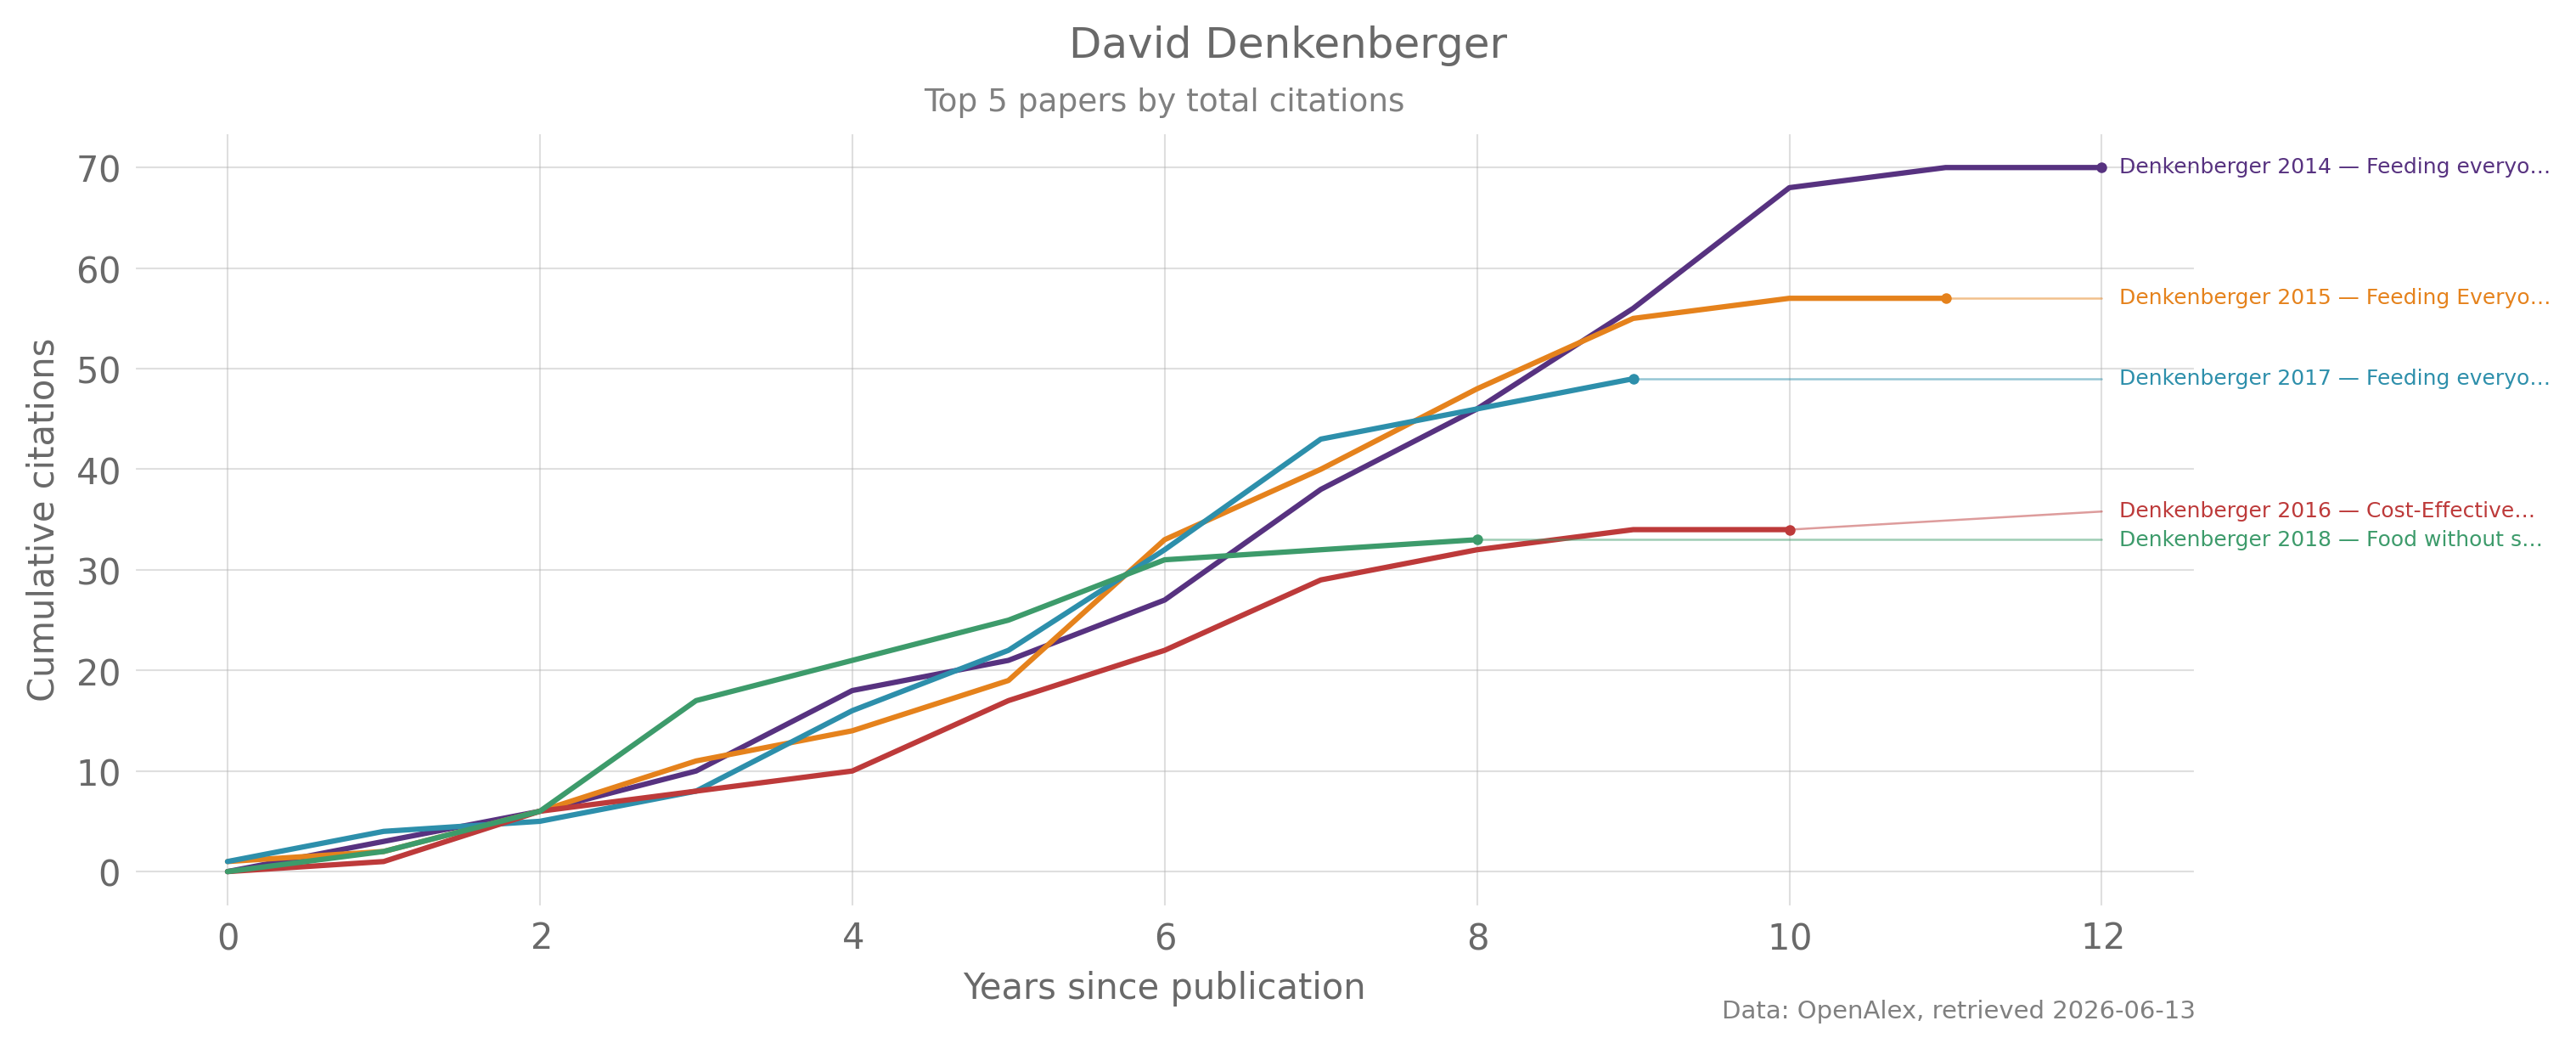

The data file committed next to this chart (first rows):
years_since_publication, Denkenberger 2014 — Feeding everyo…, Denkenberger 2015 — Feeding Everyo…, Denkenberger 2017 — Feeding everyo…, Denkenberger 2016 — Cost-Effective…, Denkenberger 2018 — Food without s…
0, 0.0, 1.0, 1.0, 0.0, 0.0
1, 3.0, 2.0, 4.0, 1.0, 2.0
2, 6.0, 6.0, 5.0, 6.0, 6.0
3, 10.0, 11.0, 8.0, 8.0, 17.0
4, 18.0, 14.0, 16.0, 10.0, 21.0
5, 21.0, 19.0, 22.0, 17.0, 25.0
6, 27.0, 33.0, 32.0, 22.0, 31.0
7, 38.0, 40.0, 43.0, 29.0, 32.0
8, 46.0, 48.0, 46.0, 32.0, 33.0
9, 56.0, 55.0, 49.0, 34.0, 33.0
10, 68.0, 57.0, 49.0, 34.0, 33.0
11, 70.0, 57.0, 49.0, 34.0, 33.0
12, 70.0, 57.0, 49.0, 34.0, 33.0
